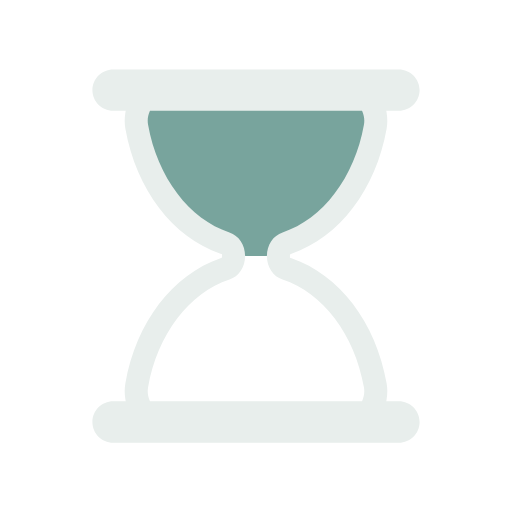
t = 0.00 s
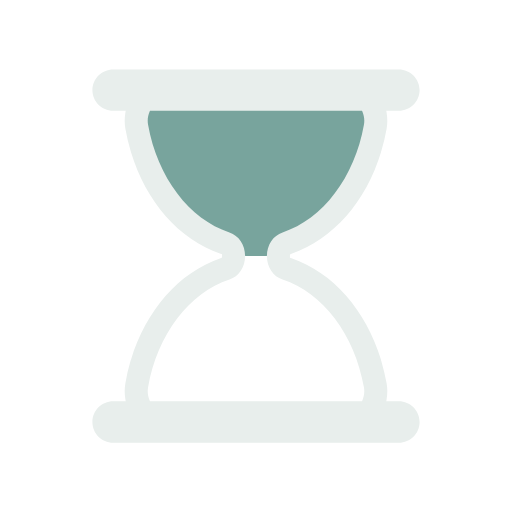
t = 0.44 s
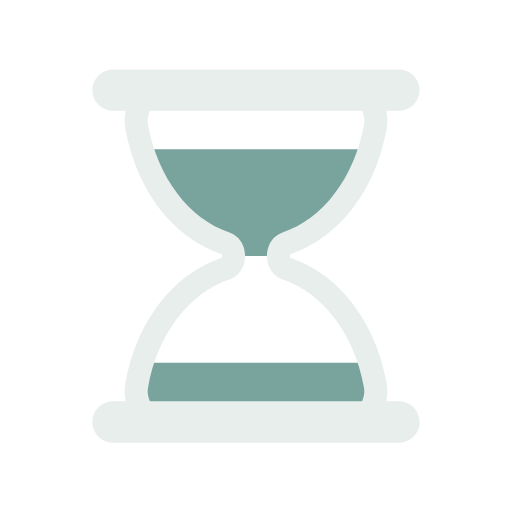
t = 0.66 s
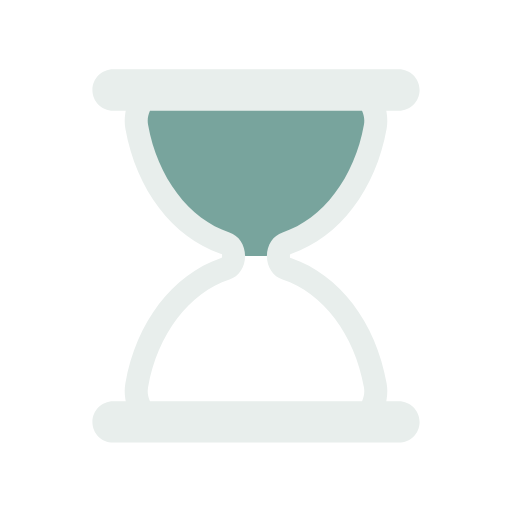
t = 1.10 s
t = 1.54 s: frame unchanged from t = 1.10 s, image omitted
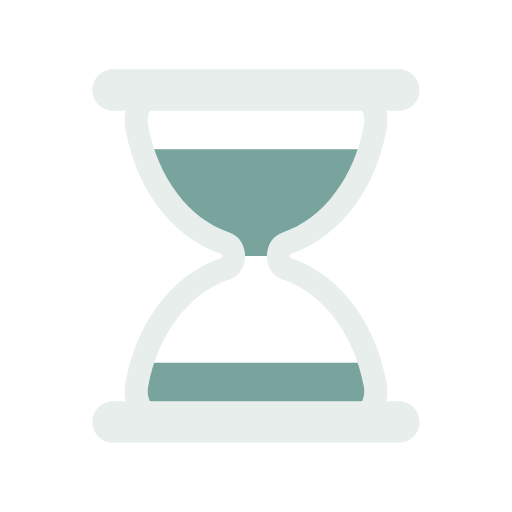
t = 1.76 s

The animated SVG that drew these frames (rendered in a browser with its animation timeline set to each time). Animation: 5 SMIL elements (animate=4,animateTransform=1); one cycle of 2.20 s, repeats indefinitely.

<svg width="100%" height="100%" xmlns="http://www.w3.org/2000/svg" viewBox="0 0 100 100" preserveAspectRatio="xMidYMid" class="lds-hourglass"><defs><clipPath ng-attr-id="{{config.cpid}}" id="lds-hourglass-cpid-6db1f748ced94"><rect x="0" y="49.9761" width="100" height="0"><animate attributeName="y" calcMode="spline" values="0;50;0;0;0" keyTimes="0;0.4;0.5;0.9;1" dur="2.2" keySplines="0.3 0 1 0.7;0.3 0 1 0.7;0.3 0 1 0.7;0.3 0 1 0.7" begin="0s" repeatCount="indefinite"></animate><animate attributeName="height" calcMode="spline" values="50;0;0;50;50" keyTimes="0;0.4;0.5;0.9;1" dur="2.2" keySplines="0.3 0 1 0.7;0.3 0 1 0.7;0.3 0 1 0.7;0.3 0 1 0.7" begin="0s" repeatCount="indefinite"></animate></rect><rect x="0" y="50" width="100" height="50"><animate attributeName="y" calcMode="spline" values="100;50;50;50;50" keyTimes="0;0.4;0.5;0.9;1" dur="2.2" keySplines="0.3 0 1 0.7;0.3 0 1 0.7;0.3 0 1 0.7;0.3 0 1 0.7" begin="0s" repeatCount="indefinite"></animate><animate attributeName="height" calcMode="spline" values="0;50;50;0;0" keyTimes="0;0.4;0.5;0.9;1" dur="2.2" keySplines="0.3 0 1 0.7;0.3 0 1 0.7;0.3 0 1 0.7;0.3 0 1 0.7" begin="0s" repeatCount="indefinite"></animate></rect></clipPath></defs><g transform="translate(50,50)"><g transform="scale(0.9)"><g transform="translate(-50,-50)"><g transform="rotate(2.72722 50 50)"><animateTransform attributeName="transform" type="rotate" calcMode="linear" values="0 50 50;0 50 50;180 50 50;180 50 50;360 50 50" keyTimes="0;0.4;0.5;0.9;1" dur="2.2s" begin="0s" repeatCount="indefinite"></animateTransform><path ng-attr-clip-path="url(#{{config.cpid}})" ng-attr-fill="{{config.sand}}" d="M54.864,50L54.864,50c0-1.291,0.689-2.412,1.671-2.729c9.624-3.107,17.154-12.911,19.347-25.296 c0.681-3.844-1.698-7.475-4.791-7.475H28.908c-3.093,0-5.472,3.631-4.791,7.475c2.194,12.385,9.723,22.189,19.347,25.296 c0.982,0.317,1.671,1.438,1.671,2.729v0c0,1.291-0.689,2.412-1.671,2.729C33.84,55.836,26.311,65.64,24.117,78.025 c-0.681,3.844,1.698,7.475,4.791,7.475h42.184c3.093,0,5.472-3.631,4.791-7.475C73.689,65.64,66.16,55.836,56.536,52.729 C55.553,52.412,54.864,51.291,54.864,50z" clip-path="url(#lds-hourglass-cpid-6db1f748ced94)" fill="#78A49D"></path><path ng-attr-fill="{{config.frame}}" d="M81,81.5h-2.724l0.091-0.578c0.178-1.122,0.17-2.243-0.022-3.333C76.013,64.42,68.103,54.033,57.703,50.483l-0.339-0.116 v-0.715l0.339-0.135c10.399-3.552,18.31-13.938,20.642-27.107c0.192-1.089,0.2-2.211,0.022-3.333L78.276,18.5H81 c2.481,0,4.5-2.019,4.5-4.5S83.481,9.5,81,9.5H19c-2.481,0-4.5,2.019-4.5,4.5s2.019,4.5,4.5,4.5h2.724l-0.092,0.578 c-0.178,1.122-0.17,2.243,0.023,3.333c2.333,13.168,10.242,23.555,20.642,27.107l0.338,0.116v0.715l-0.338,0.135 c-10.4,3.551-18.31,13.938-20.642,27.106c-0.193,1.09-0.201,2.211-0.023,3.333l0.092,0.578H19c-2.481,0-4.5,2.019-4.5,4.5 s2.019,4.5,4.5,4.5h62c2.481,0,4.5-2.019,4.5-4.5S83.481,81.5,81,81.5z M73.14,81.191L73.012,81.5H26.988l-0.128-0.309 c-0.244-0.588-0.491-1.538-0.28-2.729c2.014-11.375,8.944-20.542,17.654-23.354c2.035-0.658,3.402-2.711,3.402-5.108 c0-2.398-1.368-4.451-3.403-5.108c-8.71-2.812-15.639-11.979-17.653-23.353c-0.211-1.191,0.036-2.143,0.281-2.731l0.128-0.308 h46.024l0.128,0.308c0.244,0.589,0.492,1.541,0.281,2.731c-2.015,11.375-8.944,20.541-17.654,23.353 c-2.035,0.658-3.402,2.71-3.402,5.108c0,2.397,1.368,4.45,3.403,5.108c8.71,2.812,15.64,11.979,17.653,23.354 C73.632,79.651,73.384,80.604,73.14,81.191z" fill="#E8EEEC"></path></g></g></g></g></svg>